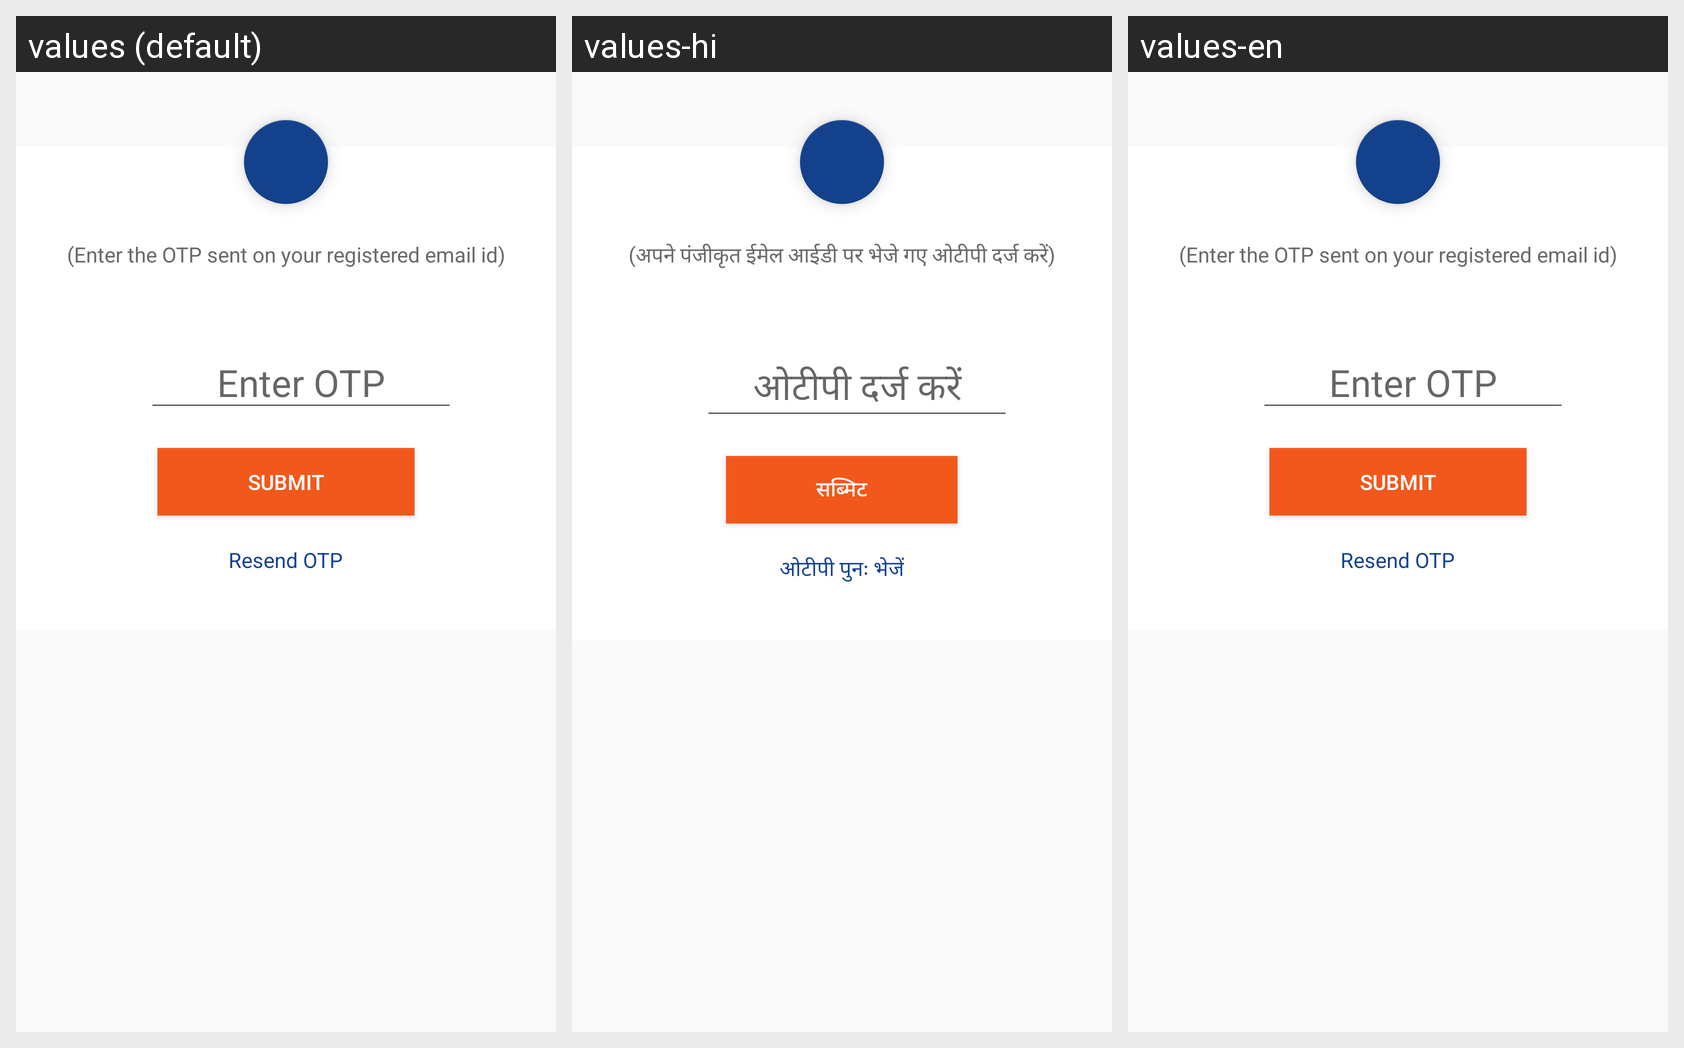

For this localized Android screen grid, give each drawn string resource with its value in every locale shown.
Android screen res/layout/dialog_otp.xml rendered under 3 locales, left to right: values (default), values-hi, values-en. Device: Nexus 5 (rendered at 1080×1920; each locale shown at half size, 540×960, under a caption strip naming it); theme AppTheme.
Strings drawn on this screen, with the default value and each locale's value (text and hints the layout hard-codes, and strings that could not be matched under every locale, appear in the picture but are not listed):

otp_text
  values: (Enter the OTP sent on your registered email id)
  values-hi: (अपने पंजीकृत ईमेल आईडी पर भेजे गए ओटीपी दर्ज करें)
  values-en: (Enter the OTP sent on your registered email id)

enter_otp
  values: Enter OTP
  values-hi: ओटीपी दर्ज करें
  values-en: Enter OTP

submit
  values: Submit
  values-hi: सब्मिट
  values-en: Submit

resend_otp
  values: Resend OTP
  values-hi: ओटीपी पुनः भेजें
  values-en: Resend OTP
